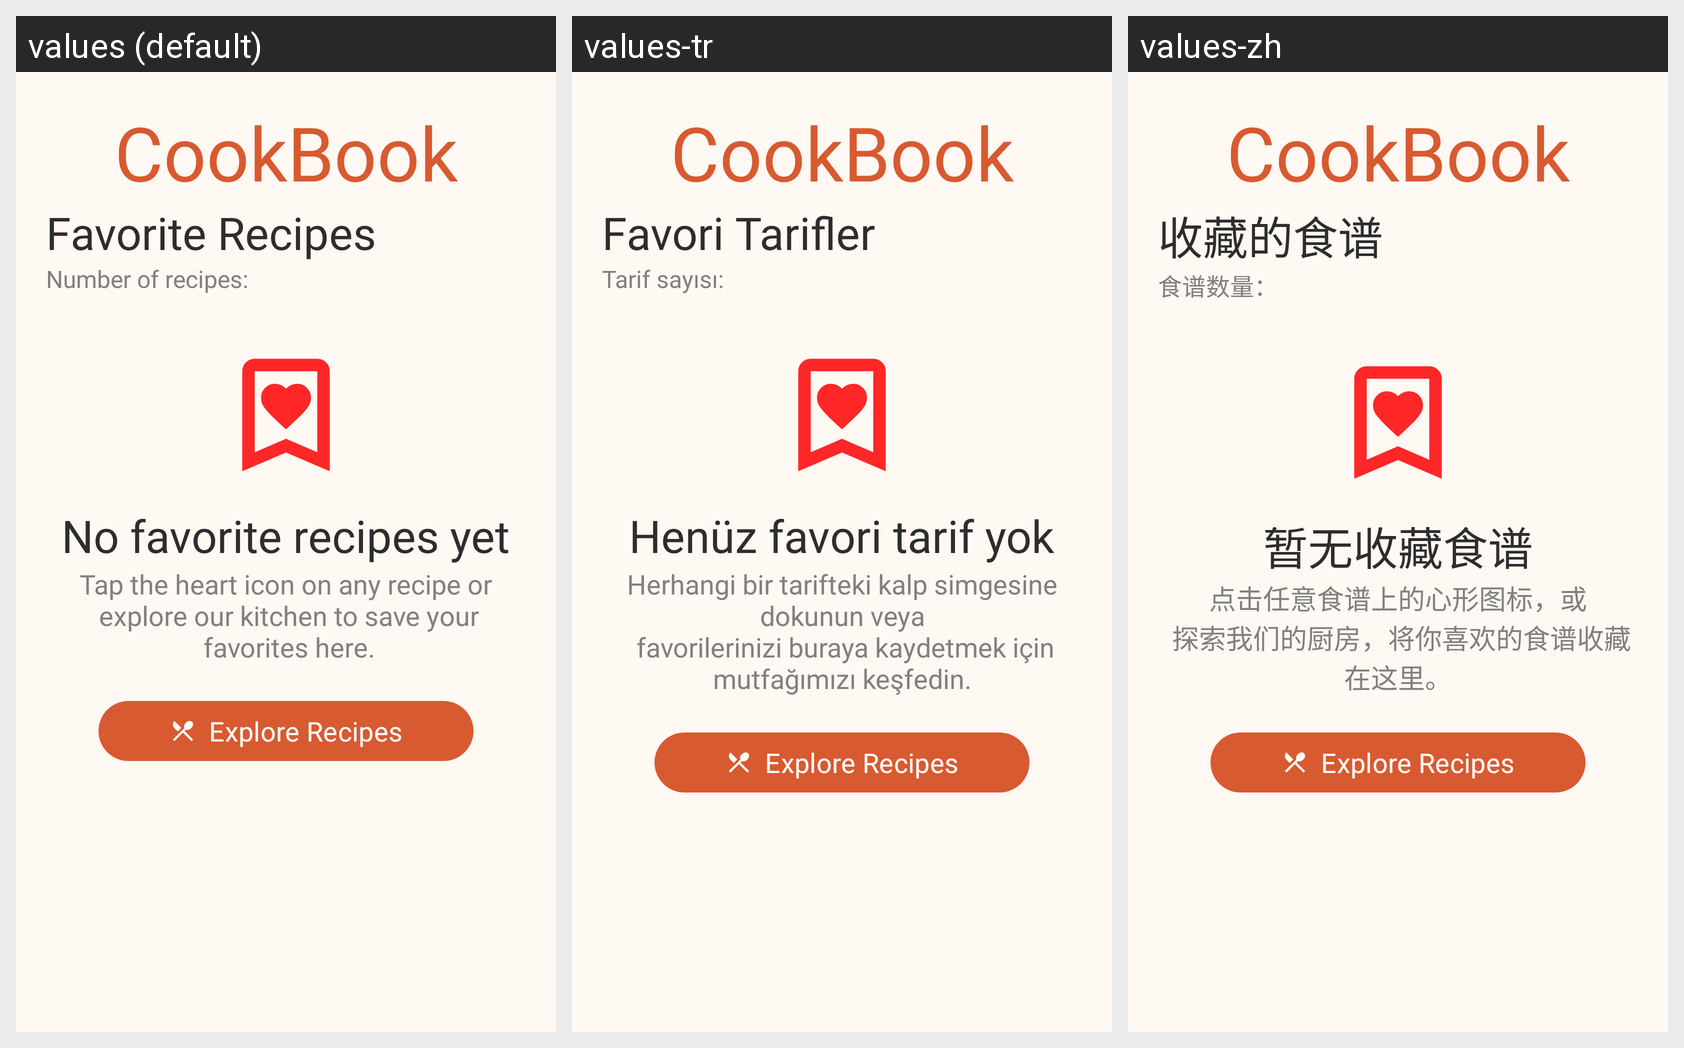

Strings drawn on this Android screen and how each of the app's shown locales translates them:
Android screen res/layout/fragment_favorites.xml rendered under 3 locales, left to right: values (default), values-tr, values-zh. Device: Nexus 5 (rendered at 1080×1920; each locale shown at half size, 540×960, under a caption strip naming it); theme Theme.CookBook.
Other locales in the repository, not shown: values-de, values-fr, values-ru.
Strings drawn on this screen, with the default value and each locale's value (text and hints the layout hard-codes, and strings that could not be matched under every locale, appear in the picture but are not listed):

app_name
  values: CookBook
  values-tr: CookBook  [not translated; the default value is used]
  values-zh: CookBook  [not translated; the default value is used]

favorite_recipes
  values: Favorite Recipes
  values-tr: Favori Tarifler
  values-zh: 收藏的食谱

number_of_recipes
  values: Number of recipes:
  values-tr: Tarif sayısı:
  values-zh: 食谱数量：

no_favorite_recipes_yet
  values: No favorite recipes yet
  values-tr: Henüz favori tarif yok
  values-zh: 暂无收藏食谱

favorites_yet_desc
  values: Tap the heart icon on any recipe or
       explore our kitchen to save your
       favorites here.
  values-tr: Herhangi bir tarifteki kalp simgesine dokunun veya
       favorilerinizi buraya kaydetmek için mutfağımızı keşfedin.
  values-zh: 点击任意食谱上的心形图标，或
       探索我们的厨房，将你喜欢的食谱收藏在这里。
